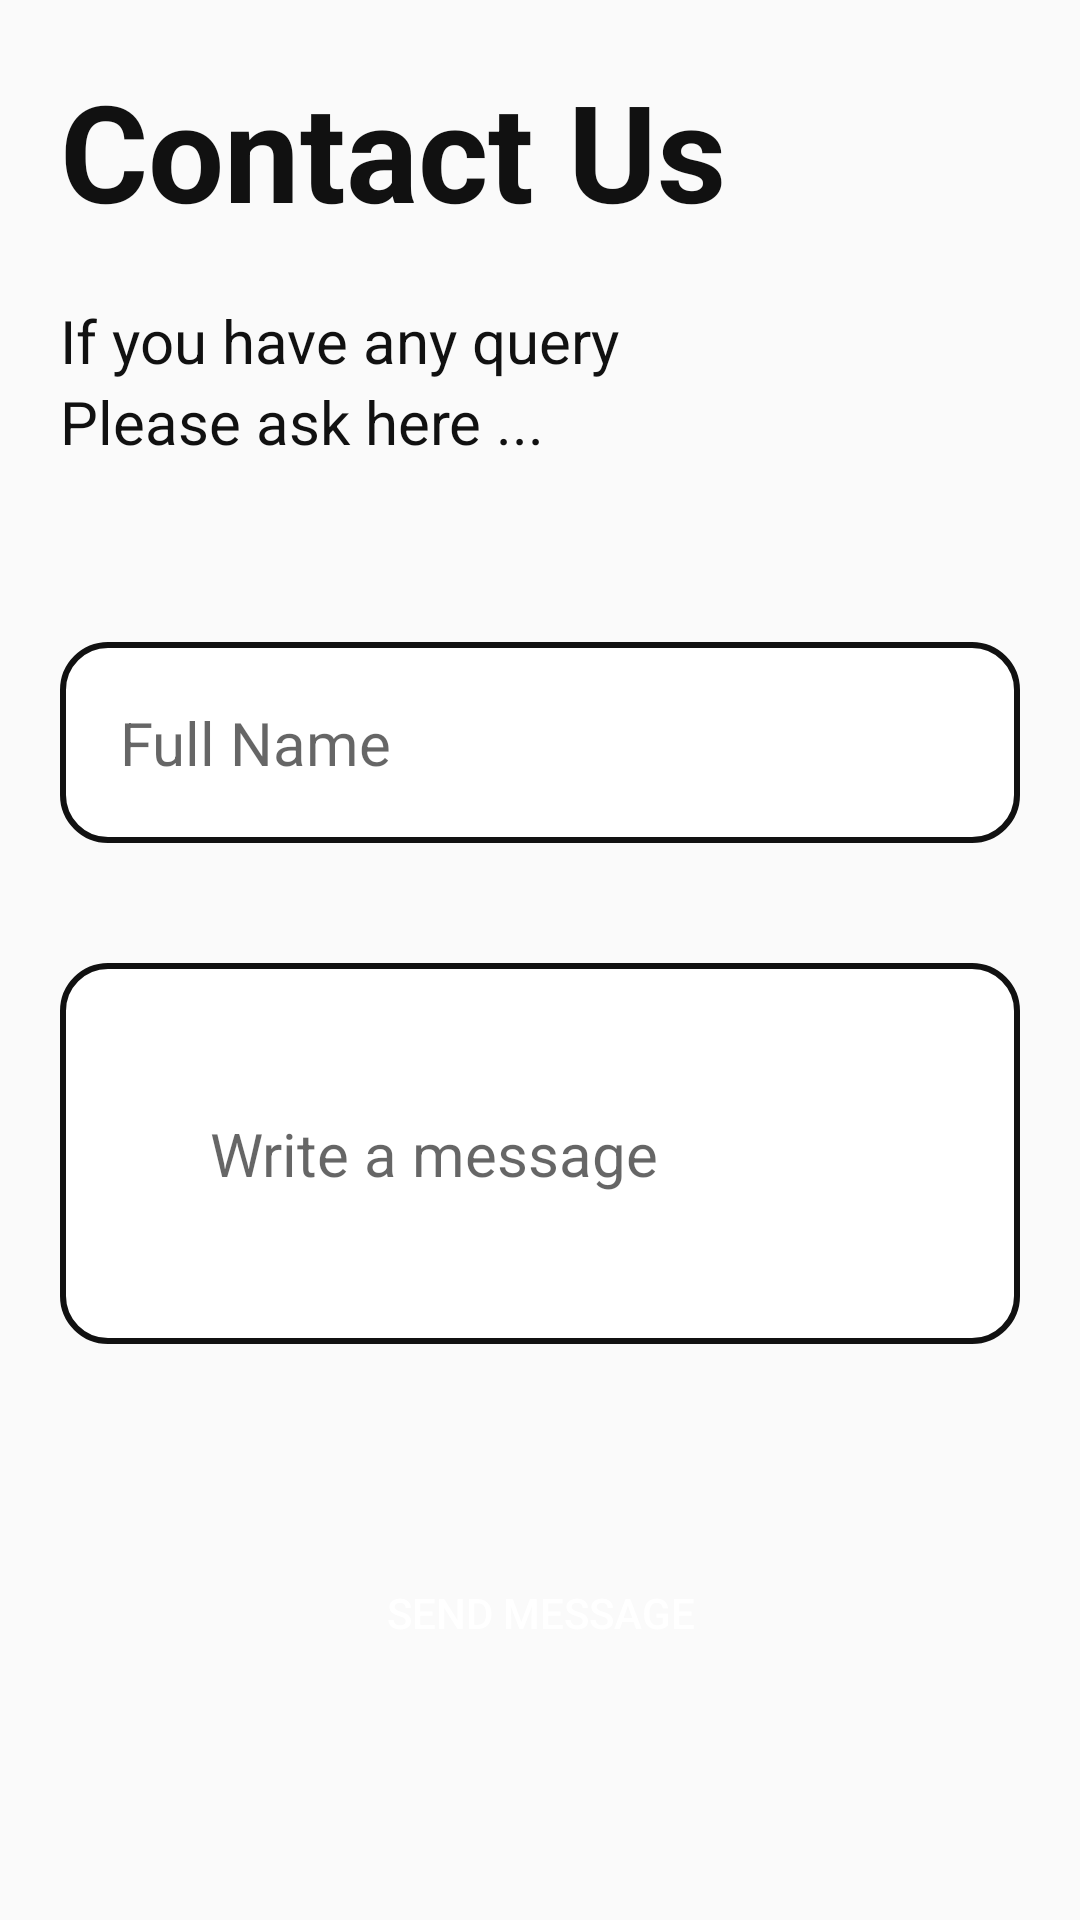

Here is an Android app screen rendered from its layout file. Give the layout XML and the strings, colors and styles it references.
<!-- AndroidManifest.xml: application theme Theme.Sosapp -->
<!-- res/layout/activity_contact_us.xml -->
<?xml version="1.0" encoding="utf-8"?>
<LinearLayout xmlns:android="http://schemas.android.com/apk/res/android"
    xmlns:app="http://schemas.android.com/apk/res-auto"
    xmlns:tools="http://schemas.android.com/tools"
    android:layout_width="match_parent"
    android:layout_height="match_parent"
    android:orientation="vertical"
    tools:context=".ContactUsActivity">

    <TextView
        android:layout_width="wrap_content"
        android:layout_height="wrap_content"
        android:text="Contact Us"
        android:textStyle="bold"
        android:textSize="45dp"
        android:layout_margin="20dp"
        android:textColor="#111111"/>

    <TextView
        android:layout_width="wrap_content"
        android:layout_height="wrap_content"
        android:text="If you have any query"
        android:layout_marginHorizontal="20dp"
        android:textColor="#111111"
        android:textSize="20dp"/>

    <TextView
        android:layout_width="wrap_content"
        android:layout_height="wrap_content"
        android:text="Please ask here ..."
        android:layout_marginHorizontal="20dp"
        android:textColor="#111111"
        android:textSize="20dp"/>

    <EditText
        android:layout_width="match_parent"
        android:layout_height="wrap_content"
        android:background="@drawable/edit_text_background1"
        android:layout_marginHorizontal="20dp"
        android:layout_marginTop="60dp"
        android:hint="Full Name"
        android:padding="20dp"
        android:textSize="20dp"/>

    <EditText
        android:layout_width="match_parent"
        android:layout_height="wrap_content"
        android:background="@drawable/edit_text_background1"
        android:layout_marginHorizontal="20dp"
        android:layout_marginTop="40dp"
        android:hint="Write a message"
        android:inputType="textImeMultiLine"
        android:padding="50dp"
        android:lines="4"
        android:textSize="20dp"/>

    <Button
        android:layout_width="match_parent"
        android:layout_height="wrap_content"
        android:id="@+id/send_message"
        android:background="@drawable/btn_background_register_start"
        android:layout_marginHorizontal="20dp"
        android:layout_marginTop="60dp"
        android:text="Send Message"
        android:textColor="#ffffff"
        android:padding="20dp"/>







</LinearLayout>
<!-- resources referenced by this layout -->
<resources>
  <!-- drawable edit_text_background1 (drawable-v24) -->
  <?xml version="1.0" encoding="utf-8"?>
  <shape xmlns:android="http://schemas.android.com/apk/res/android">
  
      <solid android:color="#FFFFFF"/>
  
      <corners android:radius="15dp"/>
  
      <stroke android:color="#111111"
          android:width="2dp"/>
  
  
  </shape>
  <style name="Theme.Sosapp" parent="Theme.AppCompat.DayNight.DarkActionBar">
          
          <item name="colorPrimary">@color/purple_500</item>
          <item name="colorPrimaryVariant">@color/purple_700</item>
          <item name="colorOnPrimary">@color/white</item>
          
          <item name="colorSecondary">@color/teal_200</item>
          <item name="colorSecondaryVariant">@color/teal_700</item>
          <item name="colorOnSecondary">@color/black</item>
          
          <item name="android:statusBarColor" tools:targetApi="l">?attr/colorPrimaryVariant</item>
          
      </style>
  <color name="purple_500">#282C35</color>
  <color name="purple_700">#282C35</color>
  <color name="white">#FFFFFFFF</color>
  <color name="teal_200">#FF03DAC5</color>
  <color name="teal_700">#FF018786</color>
  <color name="black">#FF000000</color>
</resources>
